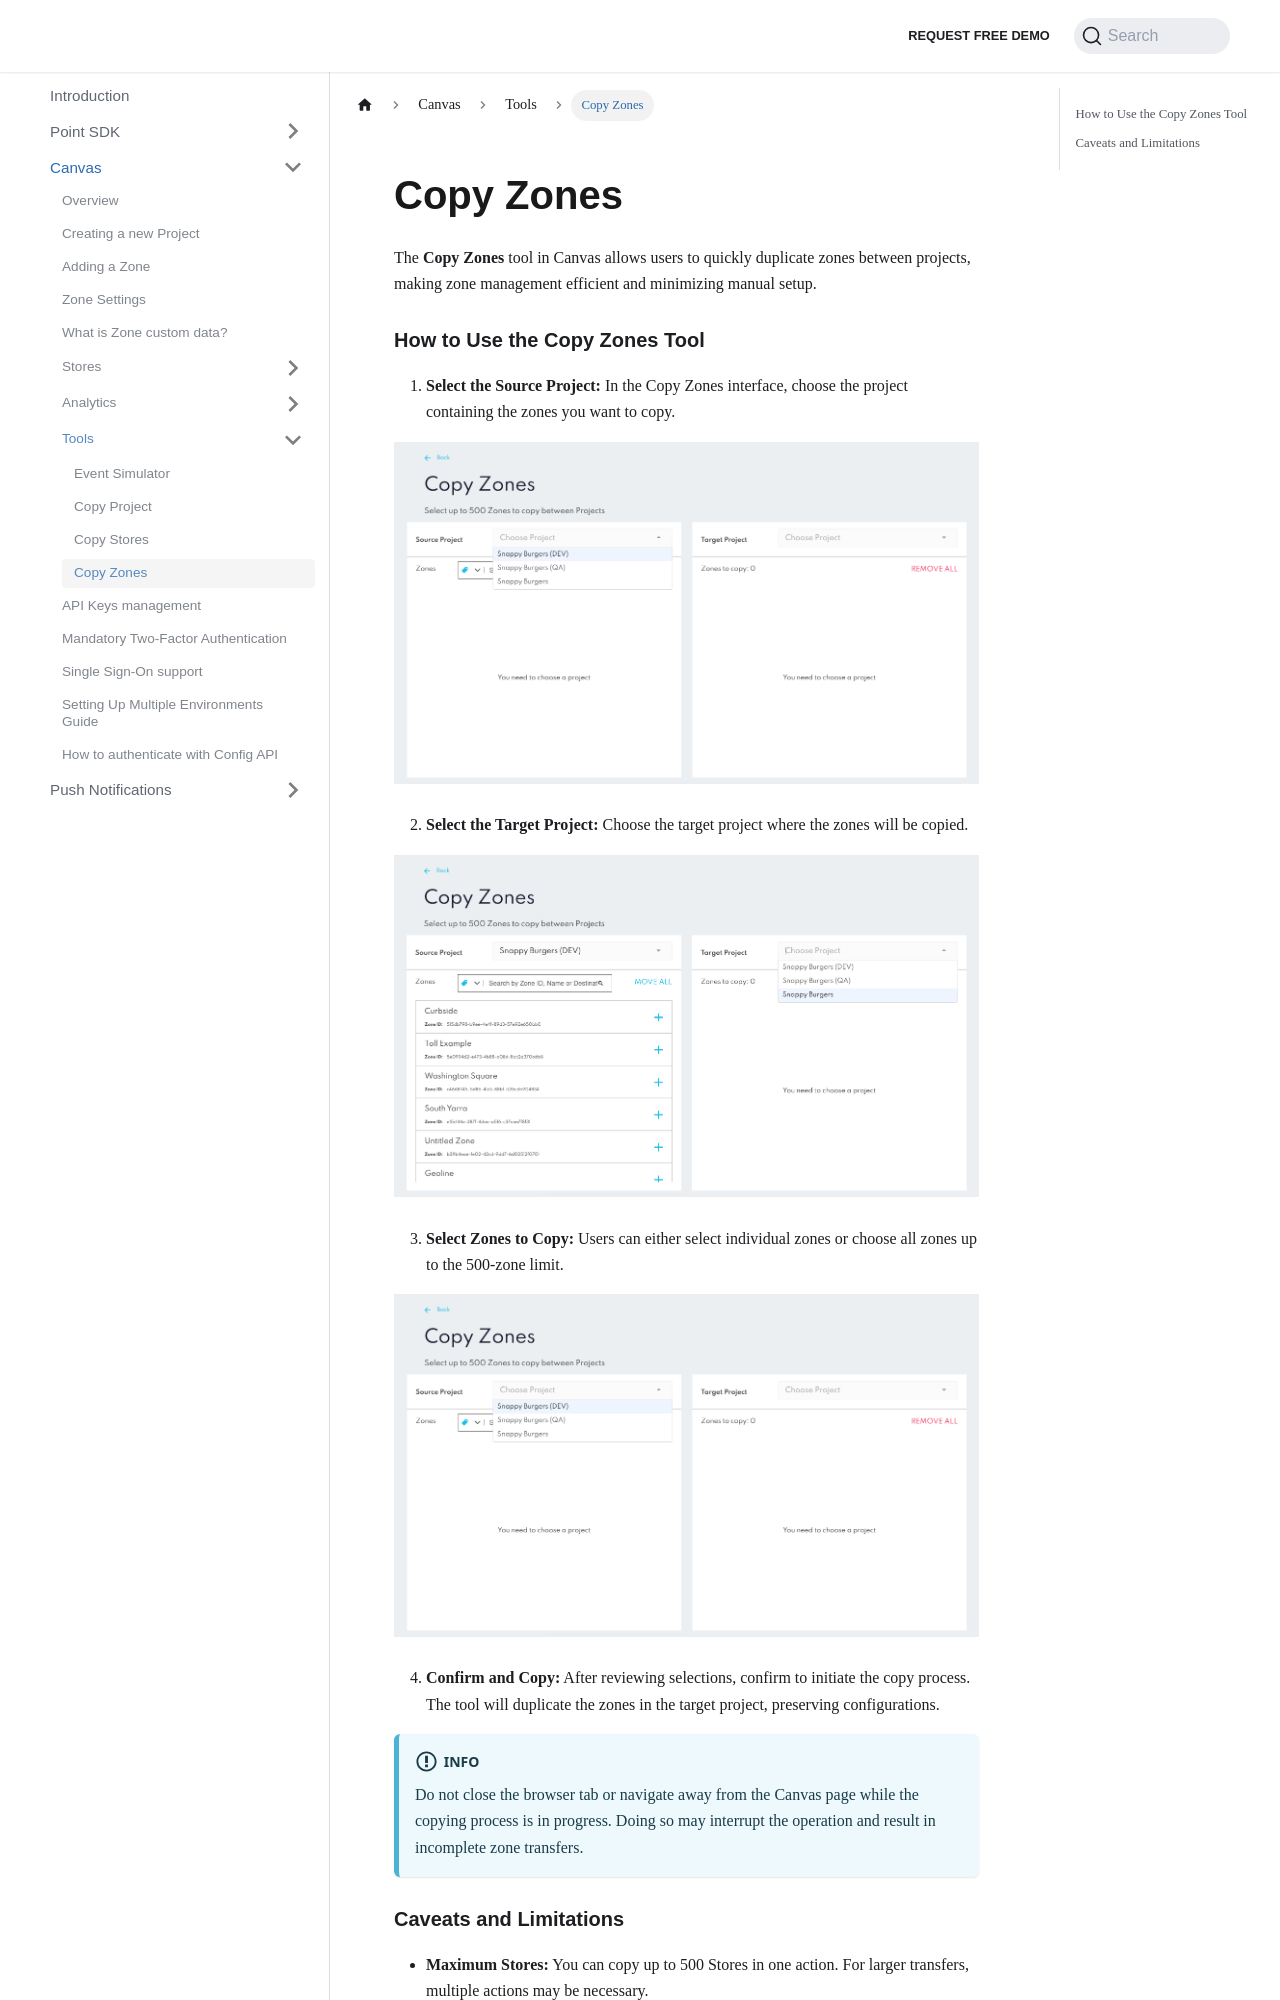

repository: Bluedot-Innovation/documentation · page: Canvas/Tools/Copy Zones.html · generator: docusaurus

Copy Zones
==========

The **Copy Zones** tool in Canvas allows users to quickly duplicate zones between projects, making zone management efficient and minimizing manual setup.

### How to Use the Copy Zones Tool

1. **Select the Source Project:** In the Copy Zones interface, choose the project containing the zones you want to copy.

![](../../assets/canvas-copy-zones-1.png)

2. **Select the Target Project:** Choose the target project where the zones will be copied.

![](../../assets/canvas-copy-zones-2.png)

3. **Select Zones to Copy:** Users can either select individual zones or choose all zones up to the 500-zone limit.

![](../../assets/canvas-copy-zones-1.png)

4. **Confirm and Copy:** After reviewing selections, confirm to initiate the copy process. The tool will duplicate the zones in the target project, preserving configurations.

:::info
Do not close the browser tab or navigate away from the Canvas page while the copying process is in progress. Doing so may interrupt the operation and result in incomplete zone transfers.
:::
